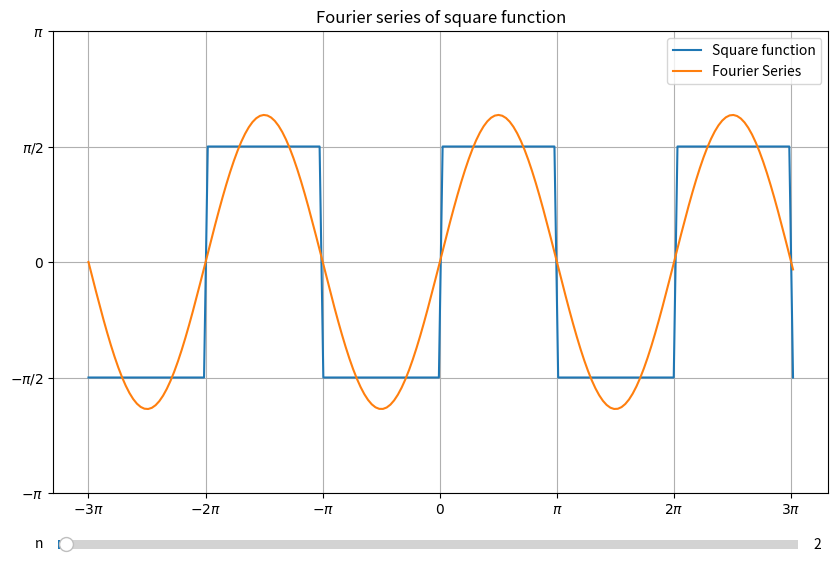

Generate this figure with matplotlib:
import numpy as np
import matplotlib.pyplot as plt
from matplotlib.widgets import Slider


t = np.arange(-3*np.pi, 3*np.pi + 0.1, 0.1)

#Square function
def sqf(x):
    k = np.floor(x/np.pi)
    if k%2 == 0:
        return np.pi/2
    else:
        return -np.pi/2


#Coefficient
def coeff(n):
    return (1-np.cos(n*np.pi))/n


N_array = lambda n: np.arange(1, n + 1)

#Combine series
def Fourier(n):
    i = 1
    F = 0*t
    while i < n:
        F = F + coeff(i)*np.sin(i*t)
        i = i + 1
    return F


f1 = np.array(list(map(sqf, t)))
f2 = Fourier(2)
        
plt.figure(figsize=(10, 6))
plt.plot(t, f1, label='Square function')
Series,  = plt.plot(t, f2, label='Fourier Series')
plt.grid()
plt.legend()
plt.title('Fourier series of square function')
plt.xticks([-3*np.pi, -2*np.pi, -1*np.pi, 0, np.pi, 2*np.pi, 3*np.pi],
            ['$-3\pi$', '$-2\pi$', '$-\pi$', '$0$', '$\pi$',
            '$2\pi$','$3\pi$'])
plt.yticks([-np.pi, -np.pi/2, 0, np.pi/2, np.pi],
           ['$-\pi$', '$-\pi/2$', '$0$', '$\pi/2$', '$\pi$'])

#For slider bar
bar = plt.axes([0.13, 0.01, 0.74, 0.03])
slider = Slider(bar, 'n', 0, 200, valinit=2, valstep=1)

#Update value of n
def update(val):
    val_n = slider.val
    Series.set_ydata(Fourier(val_n))

slider.on_changed(update)

plt.show()
